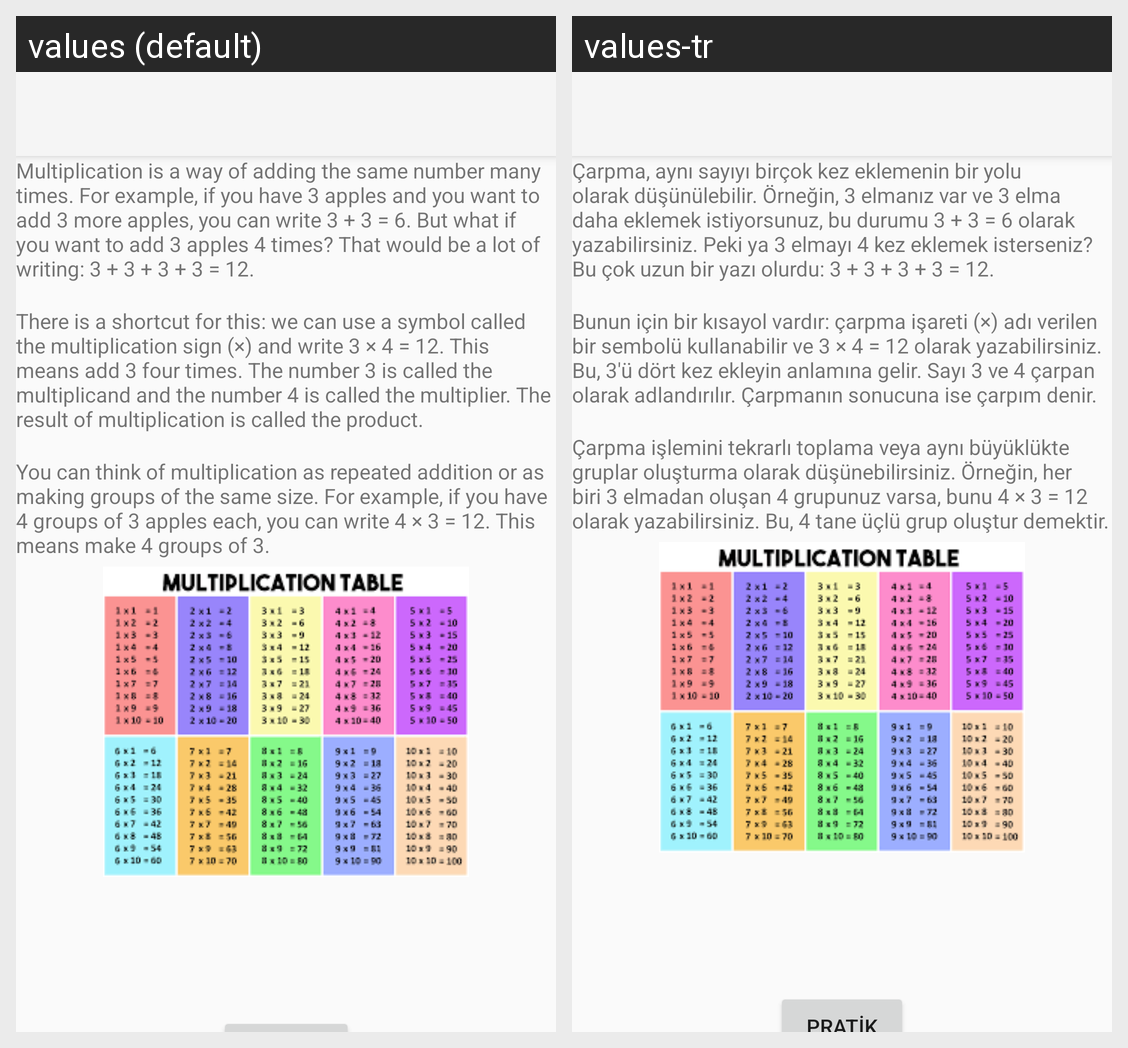

Translations of the strings shown on this Android screen, per locale in the grid:
Android screen res/layout/activity_multiplication.xml rendered under 2 locales, left to right: values (default), values-tr. Device: Nexus 5 (rendered at 1080×1920; each locale shown at half size, 540×960, under a caption strip naming it); theme Theme.Projectt.
Strings drawn on this screen, with the default value and each locale's value (text and hints the layout hard-codes, and strings that could not be matched under every locale, appear in the picture but are not listed):

multiplicatin_text_1
  values: Multiplication is a way of adding the same number many times. For example, if you have 3 apples and you want to add 3 more apples, you can write 3 + 3 = 6. But what if you want to add 3 apples 4 times? That would be a lot of writing: 3 + 3 + 3 + 3 = 12.
  values-tr: Çarpma, aynı sayıyı birçok kez eklemenin bir yolu olarak düşünülebilir. Örneğin, 3 elmanız var ve 3 elma daha eklemek istiyorsunuz, bu durumu 3 + 3 = 6 olarak yazabilirsiniz. Peki ya 3 elmayı 4 kez eklemek isterseniz? Bu çok uzun bir yazı olurdu: 3 + 3 + 3 + 3 = 12.

multiplication_text_2
  values: You can think of multiplication as repeated addition or as making groups of the same size. For example, if you have 4 groups of 3 apples each, you can write 4 × 3 = 12. This means make 4 groups of 3.
  values-tr: Çarpma işlemini tekrarlı toplama veya aynı büyüklükte gruplar oluşturma olarak düşünebilirsiniz. Örneğin, her biri 3 elmadan oluşan 4 grupunuz varsa, bunu 4 × 3 = 12 olarak yazabilirsiniz. Bu, 4 tane üçlü grup oluştur demektir.

multiplication_text_3
  values: There is a shortcut for this: we can use a symbol called the multiplication sign (×) and write 3 × 4 = 12. This means add 3 four times. The number 3 is called the multiplicand and the number 4 is called the multiplier. The result of multiplication is called the product.
  values-tr: Bunun için bir kısayol vardır: çarpma işareti (×) adı verilen bir sembolü kullanabilir ve 3 × 4 = 12 olarak yazabilirsiniz. Bu, 3'ü dört kez ekleyin anlamına gelir. Sayı 3 ve 4 çarpan olarak adlandırılır. Çarpmanın sonucuna ise çarpım denir.
